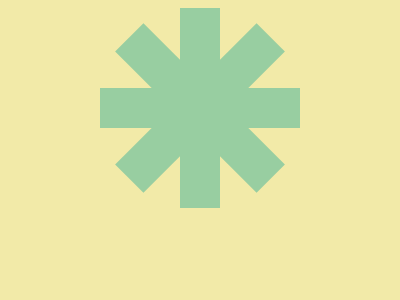

Give the HTML and CSS whose rendering is this image.

<!DOCTYPE html>
<html lang="en">
  <head>
    <meta charset="UTF-8" />
    <meta name="viewport" content="width=device-width, initial-scale=1.0" />
    <style>
      body {
        display: flex;
        background-color: #f2eaa8;
      }

      .div {
        width: 40px;
        height: 200px;
        margin: auto;
        background: #98cea1;
        position: relative;
      }

      .div::before {
        content: "";
        width: 40px;
        height: 200px;
        background-color: #98cea1;
        position: absolute;
        rotate: 45deg;
      }

      .div::after {
        content: "";
        width: 40px;
        height: 200px;
        background-color: #98cea1;
        position: absolute;
        rotate: -45deg;
      }

      .div > div {
        width: 40px;
        height: 200px;
        background: #98cea1;
        position: absolute;
        rotate: 90deg;
      }
    </style>
    <title>19 Agustus 2024</title>
  </head>
  <body>
    <div class="div"><div></div></div>
  </body>
</html>
